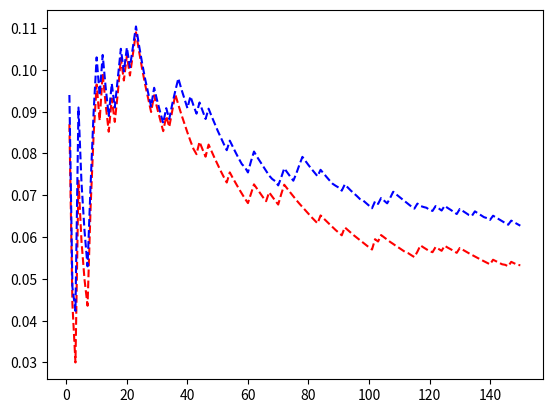

Here is the Python script that generated this plot:
import matplotlib.pyplot as plt

AP5_100 = [0.094, 0.048, 0.042333333333333334, 0.091, 0.073, 0.0615, 0.053, 0.072375, 0.08977777777777778, 0.10300000000000001, 0.0939090909090909, 0.10358333333333332, 0.09569230769230767, 0.08899999999999998, 0.09673333333333332, 0.09099999999999998, 0.09799999999999998, 0.10505555555555554, 0.0996315789473684, 0.10534999999999999, 0.1006190476190476, 0.10554545454545453, 0.11039130434782607, 0.10591666666666666, 0.10175999999999999, 0.0979230769230769, 0.09455555555555553, 0.09124999999999997, 0.09572413793103446, 0.09266666666666665, 0.08990322580645159, 0.08728124999999998, 0.09084848484848483, 0.08823529411764704, 0.09185714285714283, 0.09499999999999997, 0.09797297297297294, 0.09542105263157892, 0.09312820512820509, 0.09084999999999996, 0.09368292682926825, 0.09149999999999996, 0.0895348837209302, 0.09220454545454543, 0.09019999999999996, 0.08826086956521736, 0.09072340425531912, 0.0888958333333333, 0.08716326530612241, 0.08545999999999995, 0.08388235294117642, 0.08230769230769226, 0.08079245283018863, 0.08307407407407402, 0.08158181818181813, 0.0801428571428571, 0.07875438596491224, 0.07744827586206894, 0.07671186440677963, 0.07546666666666663, 0.07811475409836062, 0.08046774193548384, 0.0792222222222222, 0.07809374999999996, 0.07695384615384611, 0.07581818181818177, 0.07471641791044771, 0.0739117647058823, 0.07339130434782604, 0.07237142857142852, 0.07426760563380276, 0.07645833333333328, 0.0754383561643835, 0.0744594594594594, 0.07349333333333329, 0.07524999999999994, 0.07728571428571424, 0.07919230769230765, 0.07820253164556958, 0.07723749999999996, 0.0763086419753086, 0.07542682926829264, 0.07455421686746984, 0.07609523809523805, 0.07522352941176466, 0.07437209302325576, 0.07352873563218386, 0.07274999999999995, 0.07226966292134827, 0.07184444444444439, 0.07110989010989006, 0.07259782608695647, 0.07184946236559135, 0.07112765957446804, 0.07048421052631575, 0.06982291666666661, 0.06911340206185562, 0.06879591836734689, 0.06816161616161612, 0.06751999999999996, 0.06690099009900985, 0.06855882352941171, 0.0679320388349514, 0.06935576923076918, 0.06871428571428566, 0.06807547169811316, 0.06937383177570089, 0.0708518518518518, 0.07022018348623849, 0.0696363636363636, 0.069045045045045, 0.06843749999999996, 0.06785840707964597, 0.06731578947368416, 0.06680869565217387, 0.0680172413793103, 0.06745299145299141, 0.06720338983050843, 0.06701680672268903, 0.06649999999999996, 0.06626446280991732, 0.06741803278688521, 0.06687804878048777, 0.06635483870967739, 0.06747999999999997, 0.06696825396825394, 0.06651181102362203, 0.06600781249999998, 0.06551937984496123, 0.0667230769230769, 0.06625954198473281, 0.06578030303030302, 0.06529323308270675, 0.06507462686567161, 0.06615555555555554, 0.06570588235294117, 0.06523357664233576, 0.06476811594202897, 0.06453956834532372, 0.0641142857142857, 0.06511347517730495, 0.06467605633802816, 0.06423076923076922, 0.0637986111111111, 0.06337241379310343, 0.06295890410958903, 0.06393877551020408, 0.06352027027027027, 0.06312751677852349, 0.06272666666666667]
AP3_100 = [0.087, 0.044, 0.03, 0.0735, 0.059, 0.049833333333333334, 0.04357142857142857, 0.067, 0.08444444444444445, 0.0965, 0.08790909090909091, 0.09908333333333334, 0.09161538461538463, 0.08521428571428571, 0.09313333333333333, 0.0875625, 0.09447058823529413, 0.10283333333333333, 0.09747368421052631, 0.1034, 0.09866666666666667, 0.10386363636363637, 0.109, 0.10454166666666666, 0.10039999999999999, 0.0966153846153846, 0.0932222222222222, 0.0899285714285714, 0.0939310344827586, 0.09086666666666664, 0.08806451612903222, 0.08534374999999997, 0.08893939393939392, 0.08635294117647056, 0.09028571428571426, 0.09413888888888887, 0.09167567567567567, 0.08934210526315789, 0.08715384615384614, 0.08502499999999999, 0.08299999999999998, 0.08109523809523808, 0.07983720930232557, 0.08279545454545453, 0.08097777777777776, 0.07923913043478259, 0.08212765957446806, 0.08047916666666664, 0.07887755102040814, 0.07731999999999997, 0.07582352941176468, 0.07440384615384613, 0.07305660377358487, 0.07548148148148145, 0.07412727272727271, 0.07283928571428569, 0.07157894736842103, 0.07037931034482757, 0.06920338983050846, 0.06813333333333332, 0.07037704918032786, 0.07261290322580644, 0.07157142857142855, 0.07048437499999997, 0.06950769230769227, 0.06859090909090906, 0.07071641791044773, 0.06970588235294116, 0.06875362318840576, 0.06778571428571427, 0.07028169014084505, 0.07252777777777776, 0.07157534246575341, 0.07066216216216215, 0.06974666666666664, 0.06885526315789471, 0.06799999999999998, 0.06719230769230766, 0.06636708860759491, 0.06556249999999997, 0.06477777777777774, 0.06402439024390241, 0.063289156626506, 0.0651785714285714, 0.06448235294117645, 0.0637674418604651, 0.0630574712643678, 0.06235227272727271, 0.061674157303370766, 0.06105555555555554, 0.06042857142857141, 0.06232608695652172, 0.06167741935483869, 0.06105319148936168, 0.06042105263157893, 0.05984374999999998, 0.05924742268041235, 0.05869387755102039, 0.0581212121212121, 0.05754999999999998, 0.05702970297029701, 0.059490196078431354, 0.05894174757281551, 0.06049038461538459, 0.05993333333333331, 0.059377358490566017, 0.05884112149532708, 0.058361111111111086, 0.05784403669724768, 0.05739090909090906, 0.056891891891891866, 0.05641071428571426, 0.05613274336283183, 0.05565789473684208, 0.0552173913043478, 0.05650862068965515, 0.05801709401709399, 0.05753389830508472, 0.05708403361344535, 0.05662499999999997, 0.05638842975206608, 0.0576229508196721, 0.05717073170731704, 0.05671774193548384, 0.057927999999999966, 0.05748412698412695, 0.05709448818897635, 0.05665624999999997, 0.05623255813953485, 0.05739230769230766, 0.05696946564885493, 0.05654545454545452, 0.05613533834586463, 0.05573880597014922, 0.05534074074074071, 0.054970588235294084, 0.05458394160583938, 0.05421739130434779, 0.053848920863309314, 0.05348571428571425, 0.05458156028368791, 0.05422535211267602, 0.05386013986013982, 0.05349305555555552, 0.05336551724137928, 0.053013698630136954, 0.054074829931972754, 0.05372972972972969, 0.053375838926174465, 0.05325999999999997]


plt.plot(range(1,len(AP3_100) + 1), AP3_100, 'r--', range(1,len(AP5_100) + 1), AP5_100, 'b--')
plt.show()